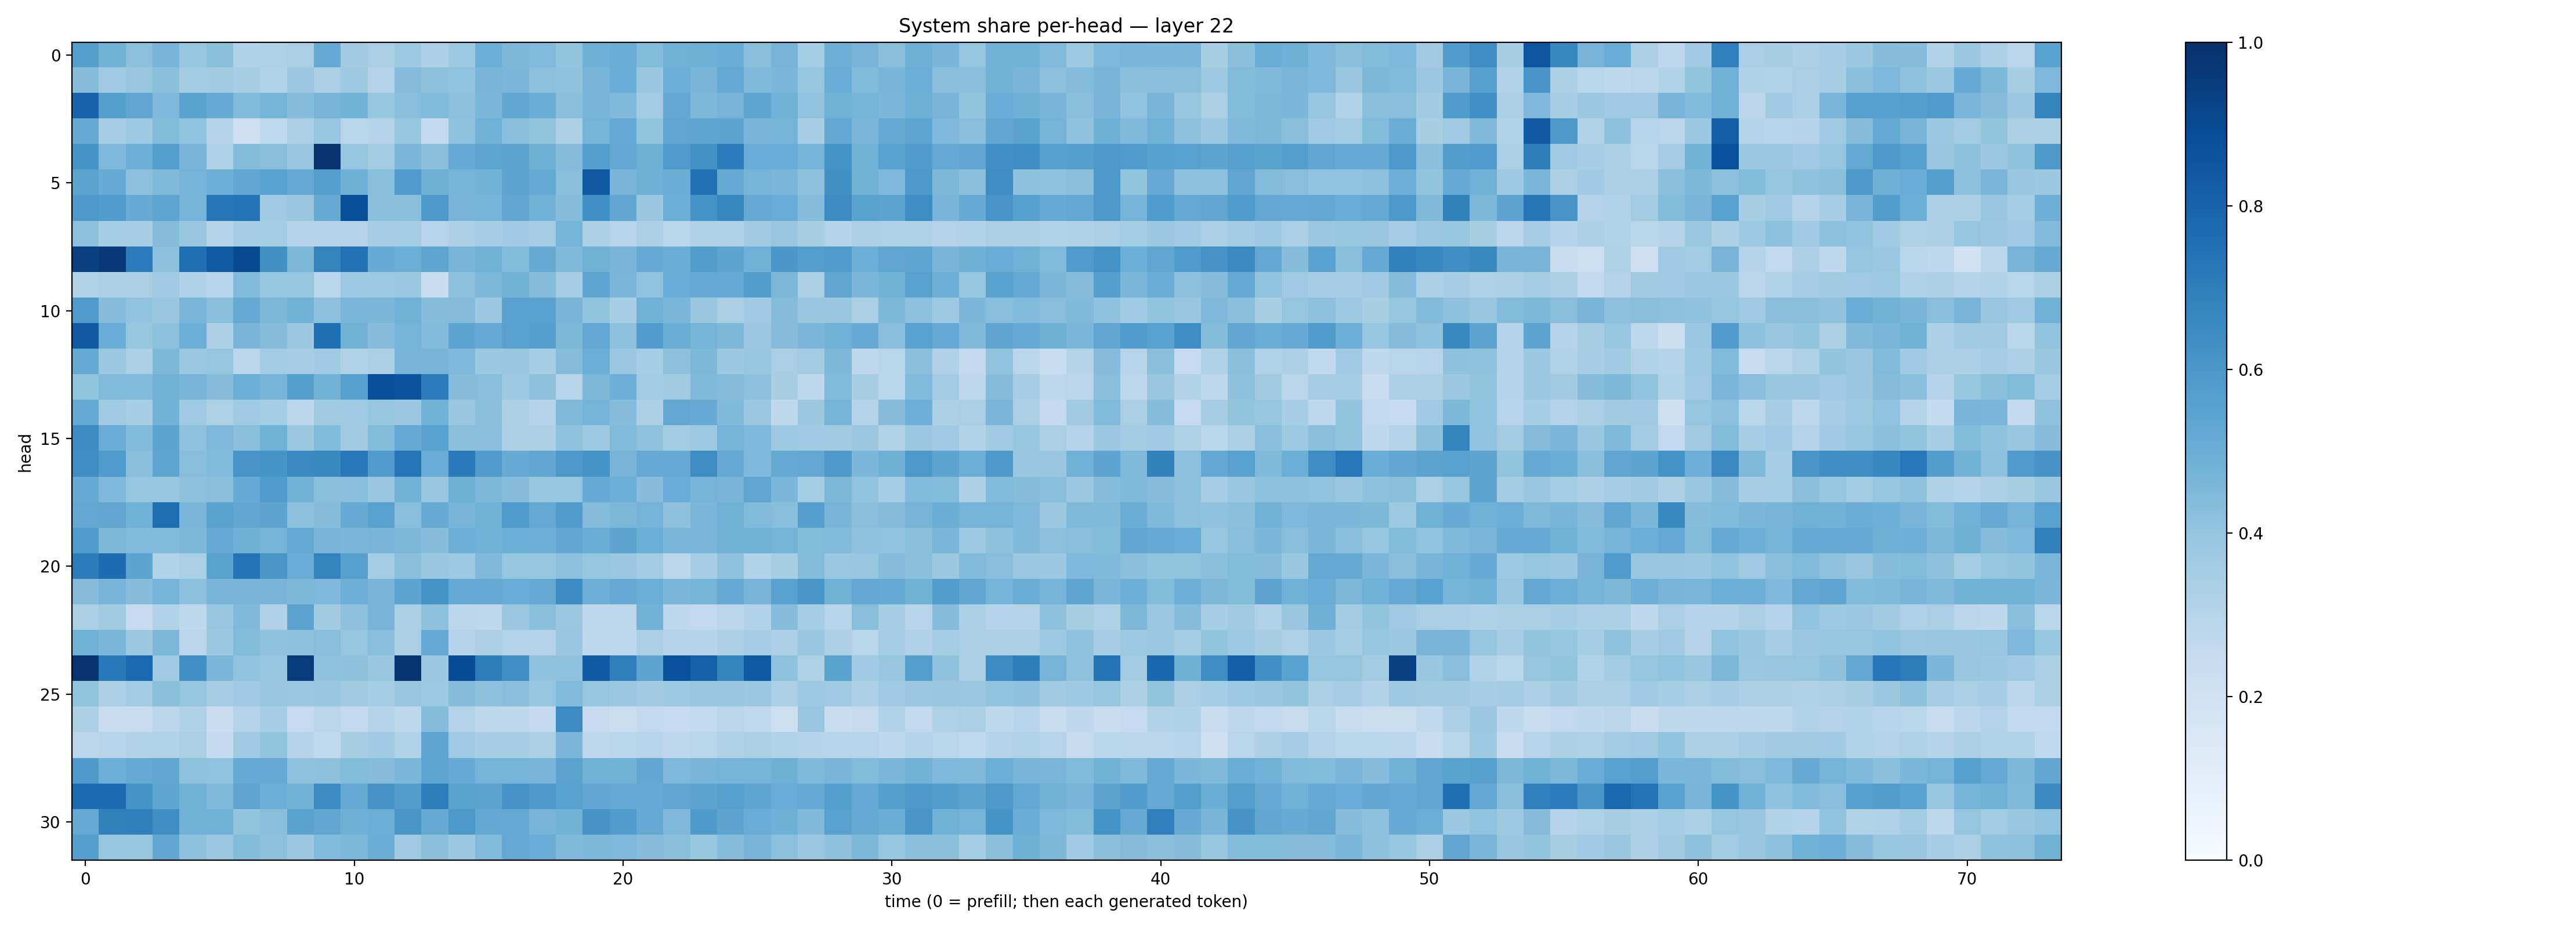

The table this chart was drawn from, first rows:
0.56344664, 0.47940502, 0.4159055, 0.46984348, 0.3920081, 0.42089316, 0.32024738, 0.3232123, 0.3384557, 0.5184111, 0.36016428, 0.3373456, 0.37116903, 0.3279577, 0.37405428, 0.4992869, 0.45318344, 0.44445476, 0.39996815, 0.49205926, 0.5027103, 0.43993768, 0.48125777, 0.49139124
0.4328, 0.3634, 0.3864, 0.42, 0.3561, 0.3626, 0.3418, 0.3141, 0.38, 0.3327, 0.3746, 0.3077, 0.4357, 0.4113, 0.4059, 0.4703, 0.4595, 0.4149, 0.4082, 0.4668, 0.5044, 0.383, 0.4972, 0.4709
0.8002, 0.5653, 0.5349, 0.4498, 0.547, 0.5104, 0.4448, 0.4738, 0.4304, 0.4688, 0.4767, 0.3908, 0.4267, 0.4446, 0.4167, 0.4589, 0.5282, 0.503, 0.4232, 0.4665, 0.4487, 0.3578, 0.5253, 0.4544
0.5154, 0.3501, 0.3747, 0.4396, 0.4056, 0.3009, 0.2143, 0.2647, 0.3324, 0.3976, 0.2917, 0.3021, 0.3929, 0.2565, 0.4096, 0.4818, 0.4252, 0.3999, 0.3305, 0.4729, 0.5204, 0.4013, 0.5318, 0.5378
0.6157, 0.4514, 0.4935, 0.5677, 0.4678, 0.3212, 0.4395, 0.4236, 0.386, 0.9866, 0.3952, 0.3594, 0.4577, 0.4237, 0.5159, 0.5385, 0.5407, 0.4906, 0.4339, 0.5686, 0.525, 0.4886, 0.5799, 0.6238
0.5464, 0.5094, 0.4161, 0.4479, 0.4754, 0.4969, 0.5301, 0.5514, 0.5217, 0.5659, 0.4892, 0.424, 0.5817, 0.4915, 0.4727, 0.4801, 0.5392, 0.5163, 0.424, 0.8408, 0.468, 0.491, 0.5035, 0.7493
0.5963, 0.5744, 0.5093, 0.5354, 0.4752, 0.7293, 0.7412, 0.3683, 0.389, 0.5118, 0.8803, 0.4248, 0.4198, 0.5872, 0.4714, 0.4728, 0.5304, 0.4822, 0.4309, 0.6314, 0.5308, 0.3897, 0.4987, 0.6195
0.4167, 0.3541, 0.3462, 0.4339, 0.3891, 0.3024, 0.3476, 0.3526, 0.3041, 0.3062, 0.3051, 0.3452, 0.3519, 0.2953, 0.3256, 0.3469, 0.3657, 0.3477, 0.4728, 0.3288, 0.2939, 0.3266, 0.2911, 0.3173
0.9362, 0.9615, 0.7069, 0.4146, 0.7564, 0.8305, 0.895, 0.6289, 0.4546, 0.6785, 0.7454, 0.5085, 0.4996, 0.5385, 0.4657, 0.4841, 0.4402, 0.5125, 0.4457, 0.483, 0.4663, 0.5138, 0.5036, 0.5739
0.3105, 0.3288, 0.3377, 0.3692, 0.3165, 0.2963, 0.4445, 0.3947, 0.3955, 0.2871, 0.3714, 0.3749, 0.3786, 0.2316, 0.4144, 0.4552, 0.4814, 0.431, 0.3481, 0.5367, 0.4621, 0.4027, 0.5042, 0.5215
0.5789, 0.4333, 0.4027, 0.387, 0.4648, 0.4222, 0.5185, 0.4547, 0.4794, 0.4174, 0.4616, 0.458, 0.4856, 0.4365, 0.4358, 0.3761, 0.5534, 0.5538, 0.4663, 0.4011, 0.3451, 0.4872, 0.4621, 0.389
0.8379, 0.5042, 0.3918, 0.4161, 0.4985, 0.3255, 0.4682, 0.4307, 0.375, 0.7576, 0.4775, 0.4307, 0.4728, 0.4446, 0.5402, 0.5131, 0.5511, 0.564, 0.456, 0.5259, 0.4143, 0.5749, 0.5005, 0.4764
0.5178, 0.3818, 0.3289, 0.4534, 0.3821, 0.3947, 0.2777, 0.3565, 0.351, 0.3634, 0.3102, 0.3261, 0.4697, 0.4687, 0.4521, 0.3771, 0.3853, 0.3551, 0.437, 0.499, 0.3816, 0.3518, 0.4122, 0.4552
0.3986, 0.4442, 0.4446, 0.4834, 0.4722, 0.436, 0.4977, 0.4742, 0.5628, 0.477, 0.5611, 0.8818, 0.8583, 0.7039, 0.4321, 0.4281, 0.3727, 0.4117, 0.296, 0.4544, 0.4936, 0.3581, 0.3596, 0.4458
0.5171, 0.3675, 0.3439, 0.4804, 0.3705, 0.3207, 0.3702, 0.3553, 0.2787, 0.3612, 0.366, 0.3907, 0.3817, 0.4787, 0.387, 0.4237, 0.3261, 0.2979, 0.4454, 0.4753, 0.436, 0.3257, 0.5266, 0.5084
0.6466, 0.5056, 0.4429, 0.541, 0.4101, 0.4518, 0.4212, 0.4823, 0.3761, 0.4437, 0.36, 0.4412, 0.5187, 0.5526, 0.4245, 0.4258, 0.3301, 0.3262, 0.4095, 0.374, 0.4427, 0.4083, 0.358, 0.3742
0.6441, 0.5847, 0.4246, 0.5385, 0.4273, 0.4419, 0.6093, 0.6147, 0.656, 0.6565, 0.7211, 0.5782, 0.7301, 0.504, 0.7093, 0.5745, 0.5109, 0.5312, 0.5976, 0.6156, 0.4714, 0.5138, 0.512, 0.6433
0.5169, 0.4502, 0.3961, 0.393, 0.4128, 0.4233, 0.5079, 0.5797, 0.4795, 0.4248, 0.4261, 0.3882, 0.4784, 0.3885, 0.4885, 0.4543, 0.433, 0.3922, 0.3953, 0.5079, 0.4991, 0.4333, 0.5076, 0.476
0.5249, 0.5291, 0.4879, 0.7586, 0.4636, 0.5499, 0.531, 0.5416, 0.4179, 0.4308, 0.5096, 0.5531, 0.4265, 0.5088, 0.4682, 0.4867, 0.5821, 0.5198, 0.576, 0.4342, 0.4536, 0.4739, 0.4137, 0.46
0.5832, 0.4539, 0.4447, 0.4422, 0.4536, 0.5161, 0.4909, 0.4749, 0.5216, 0.4676, 0.4579, 0.468, 0.4539, 0.4323, 0.4924, 0.4854, 0.4995, 0.4951, 0.5274, 0.5005, 0.5394, 0.4968, 0.4605, 0.4646
0.7034, 0.7693, 0.5411, 0.3146, 0.3385, 0.548, 0.742, 0.6039, 0.5059, 0.6763, 0.5599, 0.3541, 0.4216, 0.3838, 0.3728, 0.4461, 0.3936, 0.3922, 0.4179, 0.3927, 0.3822, 0.3567, 0.28, 0.3441
0.4369, 0.4685, 0.4328, 0.474, 0.4173, 0.468, 0.4666, 0.4676, 0.4568, 0.451, 0.4959, 0.4653, 0.5451, 0.618, 0.5232, 0.5144, 0.505, 0.5138, 0.6484, 0.4923, 0.5088, 0.4968, 0.4578, 0.4732
0.335, 0.3604, 0.2473, 0.3148, 0.2663, 0.387, 0.4467, 0.3192, 0.5446, 0.3626, 0.4105, 0.4716, 0.333, 0.4111, 0.2783, 0.2763, 0.3798, 0.4244, 0.38, 0.2702, 0.2731, 0.4779, 0.2669, 0.2612
0.484, 0.4583, 0.3754, 0.4565, 0.282, 0.3788, 0.4387, 0.4073, 0.4119, 0.4264, 0.3946, 0.429, 0.3381, 0.5204, 0.2997, 0.3273, 0.3083, 0.3056, 0.3835, 0.2663, 0.2738, 0.3345, 0.2975, 0.3042
0.9851, 0.7187, 0.7764, 0.3659, 0.6302, 0.459, 0.4062, 0.3927, 0.9569, 0.4091, 0.4107, 0.3846, 0.979, 0.3753, 0.8887, 0.7019, 0.6301, 0.4065, 0.409, 0.8354, 0.6934, 0.5392, 0.8749, 0.809
0.4017, 0.3294, 0.3556, 0.4242, 0.3976, 0.3507, 0.3677, 0.384, 0.3758, 0.3853, 0.3598, 0.3538, 0.3845, 0.3737, 0.4324, 0.411, 0.4279, 0.3954, 0.4427, 0.3973, 0.3796, 0.36, 0.3722, 0.3887
0.3265, 0.2368, 0.2391, 0.2778, 0.3171, 0.2285, 0.305, 0.3448, 0.2472, 0.2848, 0.2597, 0.3015, 0.2699, 0.4301, 0.3059, 0.271, 0.2704, 0.251, 0.6482, 0.2484, 0.2229, 0.2581, 0.2493, 0.2586
0.2816, 0.2956, 0.3111, 0.3146, 0.3355, 0.2525, 0.3647, 0.3997, 0.3028, 0.2645, 0.3437, 0.3638, 0.3109, 0.5374, 0.3682, 0.3445, 0.3451, 0.3325, 0.4577, 0.2756, 0.2887, 0.2964, 0.2742, 0.2908
0.5885, 0.4936, 0.5191, 0.5302, 0.4069, 0.4026, 0.5175, 0.5081, 0.4091, 0.4114, 0.4406, 0.4326, 0.4573, 0.5382, 0.5087, 0.4745, 0.4743, 0.4655, 0.5467, 0.4853, 0.4801, 0.5291, 0.4498, 0.4664
0.7713, 0.7658, 0.6162, 0.5374, 0.4877, 0.4491, 0.5369, 0.4986, 0.4778, 0.6454, 0.5152, 0.613, 0.5706, 0.6971, 0.5488, 0.5464, 0.6123, 0.5894, 0.5564, 0.5286, 0.5196, 0.5146, 0.5316, 0.5417
0.5191, 0.6849, 0.6923, 0.6364, 0.4821, 0.4866, 0.3994, 0.4281, 0.5494, 0.5279, 0.4903, 0.4964, 0.6042, 0.5152, 0.5958, 0.5255, 0.5199, 0.4693, 0.4792, 0.6102, 0.5781, 0.5142, 0.4519, 0.5878
0.5636, 0.3983, 0.3921, 0.5311, 0.4113, 0.3822, 0.4412, 0.4147, 0.3806, 0.445, 0.4567, 0.5033, 0.3691, 0.4184, 0.3772, 0.4415, 0.5212, 0.5071, 0.4464, 0.4561, 0.4512, 0.4326, 0.4249, 0.391
